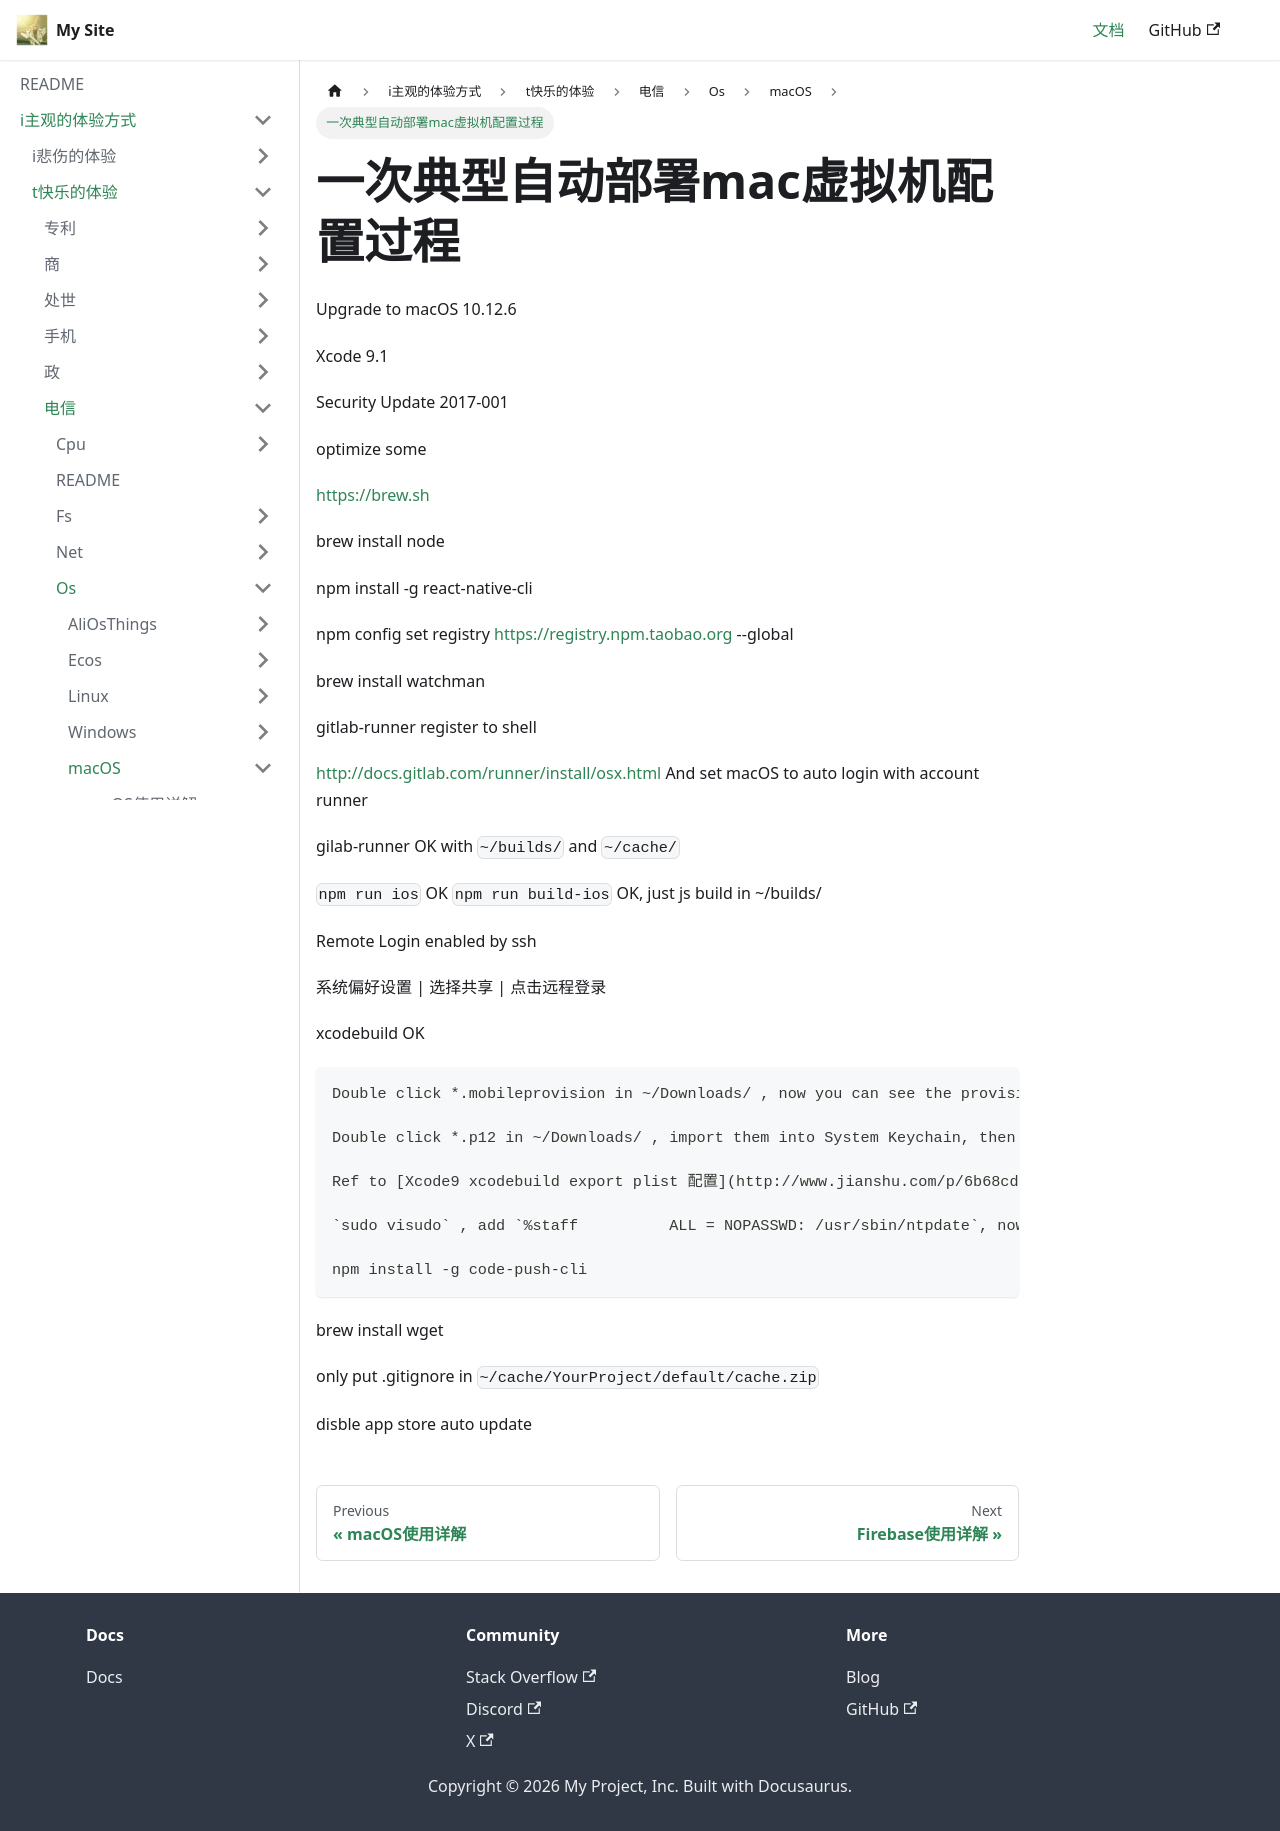

repository: flyskywhy/g · page: docs/i主观的体验方式/t快乐的体验/电信/Os/macOS/一次典型自动部署mac虚拟机配置过程/index.html · generator: docusaurus

Upgrade to macOS 10.12.6

Xcode 9.1

Security Update 2017-001

optimize some

https://brew.sh

brew install node

npm install -g react-native-cli

    npm config set registry https://registry.npm.taobao.org --global

brew install watchman

gitlab-runner register to shell

    http://docs.gitlab.com/runner/install/osx.html
    And set macOS to auto login with account runner

gilab-runner OK with `~/builds/` and `~/cache/`

    `npm run ios` OK
    `npm run build-ios` OK, just js build in ~/builds/

Remote Login enabled by ssh

    系统偏好设置 | 选择共享 | 点击远程登录

xcodebuild OK
```
Double click *.mobileprovision in ~/Downloads/ , now you can see the provision in "Xcode".

Double click *.p12 in ~/Downloads/ , import them into System Keychain, then in "KeyChain Access", find related private key, and set it's `Access Control` to `Allow all applications to access this item`. Now can `xcodebuild archive -scheme YourProject -destination generic/platform=iOS -archivePath bin/YourProject.xcarchive -quiet` . Ref to [使用 xcodebuild 从 archive 导出 ipa](https://blog.reohou.com/how-to-export-ipa-from-archive-using-xcodebuild/) .

Ref to [Xcode9 xcodebuild export plist 配置](http://www.jianshu.com/p/6b68cd9307bc) to get the `ExportOptions.plist` , now can `xcodebuild -exportArchive -archivePath bin/YourProject.xcarchive -exportPath bin/YourProject -exportOptionsPlist development-ExportOptions.plist` .

`sudo visudo` , add `%staff          ALL = NOPASSWD: /usr/sbin/ntpdate`, now can run `sudo ntpdate -u time.apple.com` without password, and thus newly added `/usr/local/bin/ossutilmac64` can access aliyun with the corrected date

npm install -g code-push-cli
```
brew install wget

only put .gitignore in `~/cache/YourProject/default/cache.zip`

disble app store auto update
